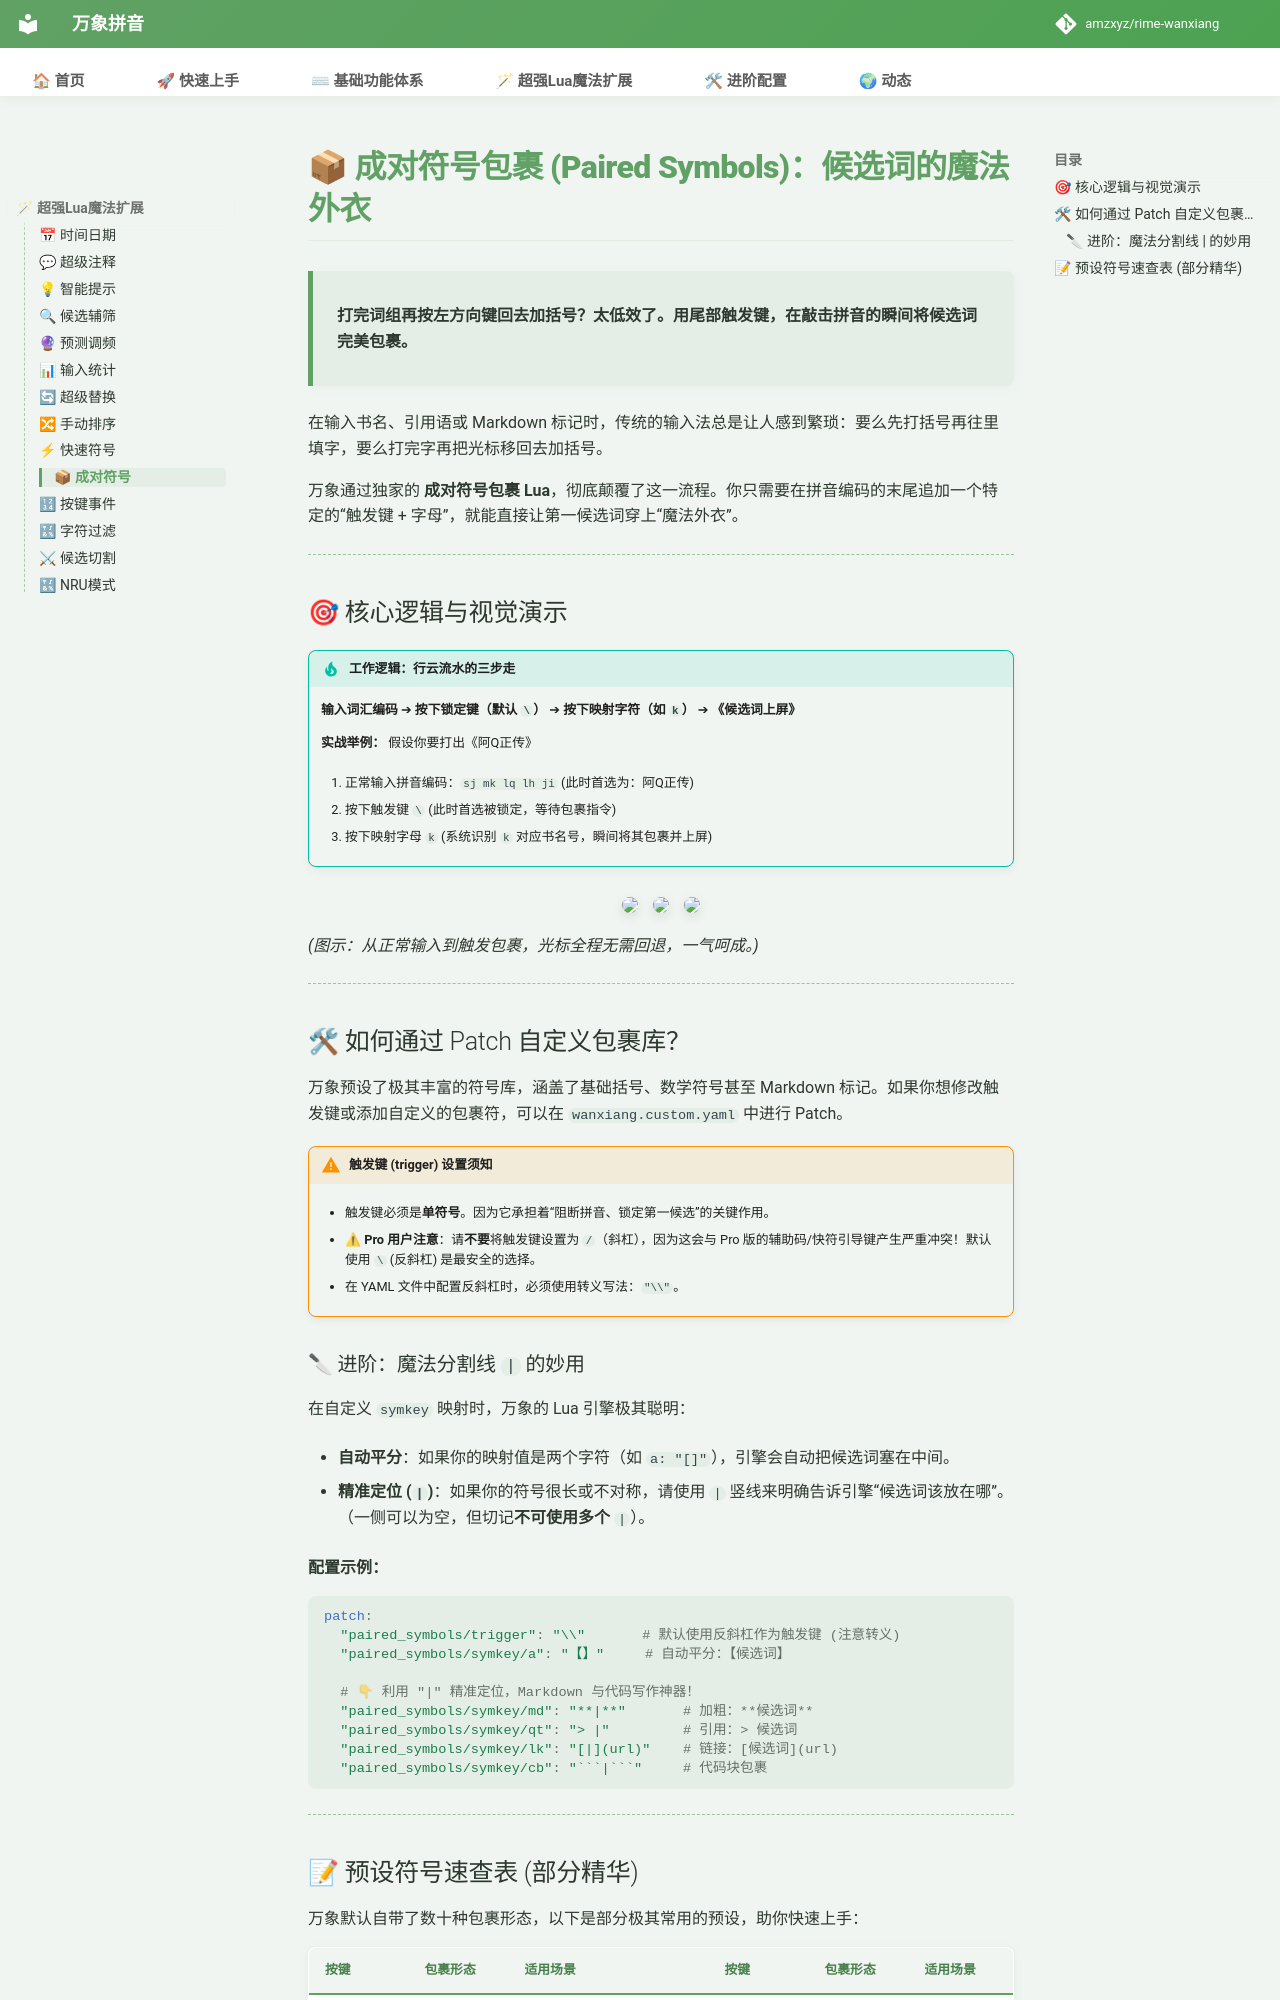

repository: shoudaoshuangpin/rime-wanxiang · page: doc/paired_symbols/index.html · generator: mkdocs

# 📦 成对符号包裹 (Paired Symbols)：候选词的魔法外衣

> **打完词组再按左方向键回去加括号？太低效了。用尾部触发键，在敲击拼音的瞬间将候选词完美包裹。**

在输入书名、引用语或 Markdown 标记时，传统的输入法总是让人感到繁琐：要么先打括号再往里填字，要么打完字再把光标移回去加括号。

万象通过独家的 **成对符号包裹 Lua**，彻底颠覆了这一流程。你只需要在拼音编码的末尾追加一个特定的“触发键 + 字母”，就能直接让第一候选词穿上“魔法外衣”。

---

## 🎯 核心逻辑与视觉演示

!!! tip "工作逻辑：行云流水的三步走"
    **输入词汇编码** ➔ **按下锁定键（默认 `\`）** ➔ **按下映射字符（如 `k`）** ➔ **《候选词上屏》**

    **实战举例：** 假设你要打出《阿Q正传》

    1. 正常输入拼音编码：`sj mk lq lh ji` (此时首选为：阿Q正传)

    2. 按下触发键 `\` (此时首选被锁定，等待包裹指令)
    
    3. 按下映射字母 `k` (系统识别 `k` 对应书名号，瞬间将其包裹并上屏)

<div style="display: flex; gap: 15px; justify-content: center; margin-top: 1.5rem; margin-bottom: 1rem;">
    <img src="https://storage.deepin.org/thread/202509260130219621_首选成对符号1.jpg" height="80" style="border-radius: 8px; box-shadow: 0 4px 12px rgba(0,0,0,0.1);">
    <img src="https://storage.deepin.org/thread/202509260130208277_首选成对符号2.jpg" height="80" style="border-radius: 8px; box-shadow: 0 4px 12px rgba(0,0,0,0.1);">
    <img src="https://storage.deepin.org/thread/202509260130199763_首选成对符号3.jpg" height="80" style="border-radius: 8px; box-shadow: 0 4px 12px rgba(0,0,0,0.1);">
</div>

*(图示：从正常输入到触发包裹，光标全程无需回退，一气呵成。)*

---

## 🛠 如何通过 Patch 自定义包裹库？

万象预设了极其丰富的符号库，涵盖了基础括号、数学符号甚至 Markdown 标记。如果你想修改触发键或添加自定义的包裹符，可以在 `wanxiang.custom.yaml` 中进行 Patch。

!!! warning "触发键 (trigger) 设置须知"
    * 触发键必须是**单符号**。因为它承担着“阻断拼音、锁定第一候选”的关键作用。

    * ⚠ **Pro 用户注意**：请**不要**将触发键设置为 `/`（斜杠），因为这会与 Pro 版的辅助码/快符引导键产生严重冲突！默认使用 `\` (反斜杠) 是最安全的选择。

    * 在 YAML 文件中配置反斜杠时，必须使用转义写法：`"\\"`。

### 🔪 进阶：魔法分割线 `|` 的妙用

在自定义 `symkey` 映射时，万象的 Lua 引擎极其聪明：

* **自动平分**：如果你的映射值是两个字符（如 `a: "[]"`），引擎会自动把候选词塞在中间。

* **精准定位 (`|`)**：如果你的符号很长或不对称，请使用 `|` 竖线来明确告诉引擎“候选词该放在哪”。（一侧可以为空，但切记**不可使用多个** `|`）。

**配置示例：**

```yaml
patch:
  "paired_symbols/trigger": "\\"       # 默认使用反斜杠作为触发键 (注意转义)
  "paired_symbols/symkey/a": "【】"     # 自动平分：【候选词】
  
  # 👇 利用 "|" 精准定位，Markdown 与代码写作神器！
  "paired_symbols/symkey/md": "**|**"       # 加粗：**候选词**
  "paired_symbols/symkey/qt": "> |"         # 引用：> 候选词
  "paired_symbols/symkey/lk": "[|](url)"    # 链接：[候选词](url)
  "paired_symbols/symkey/cb": "```|```"     # 代码块包裹
```

---
